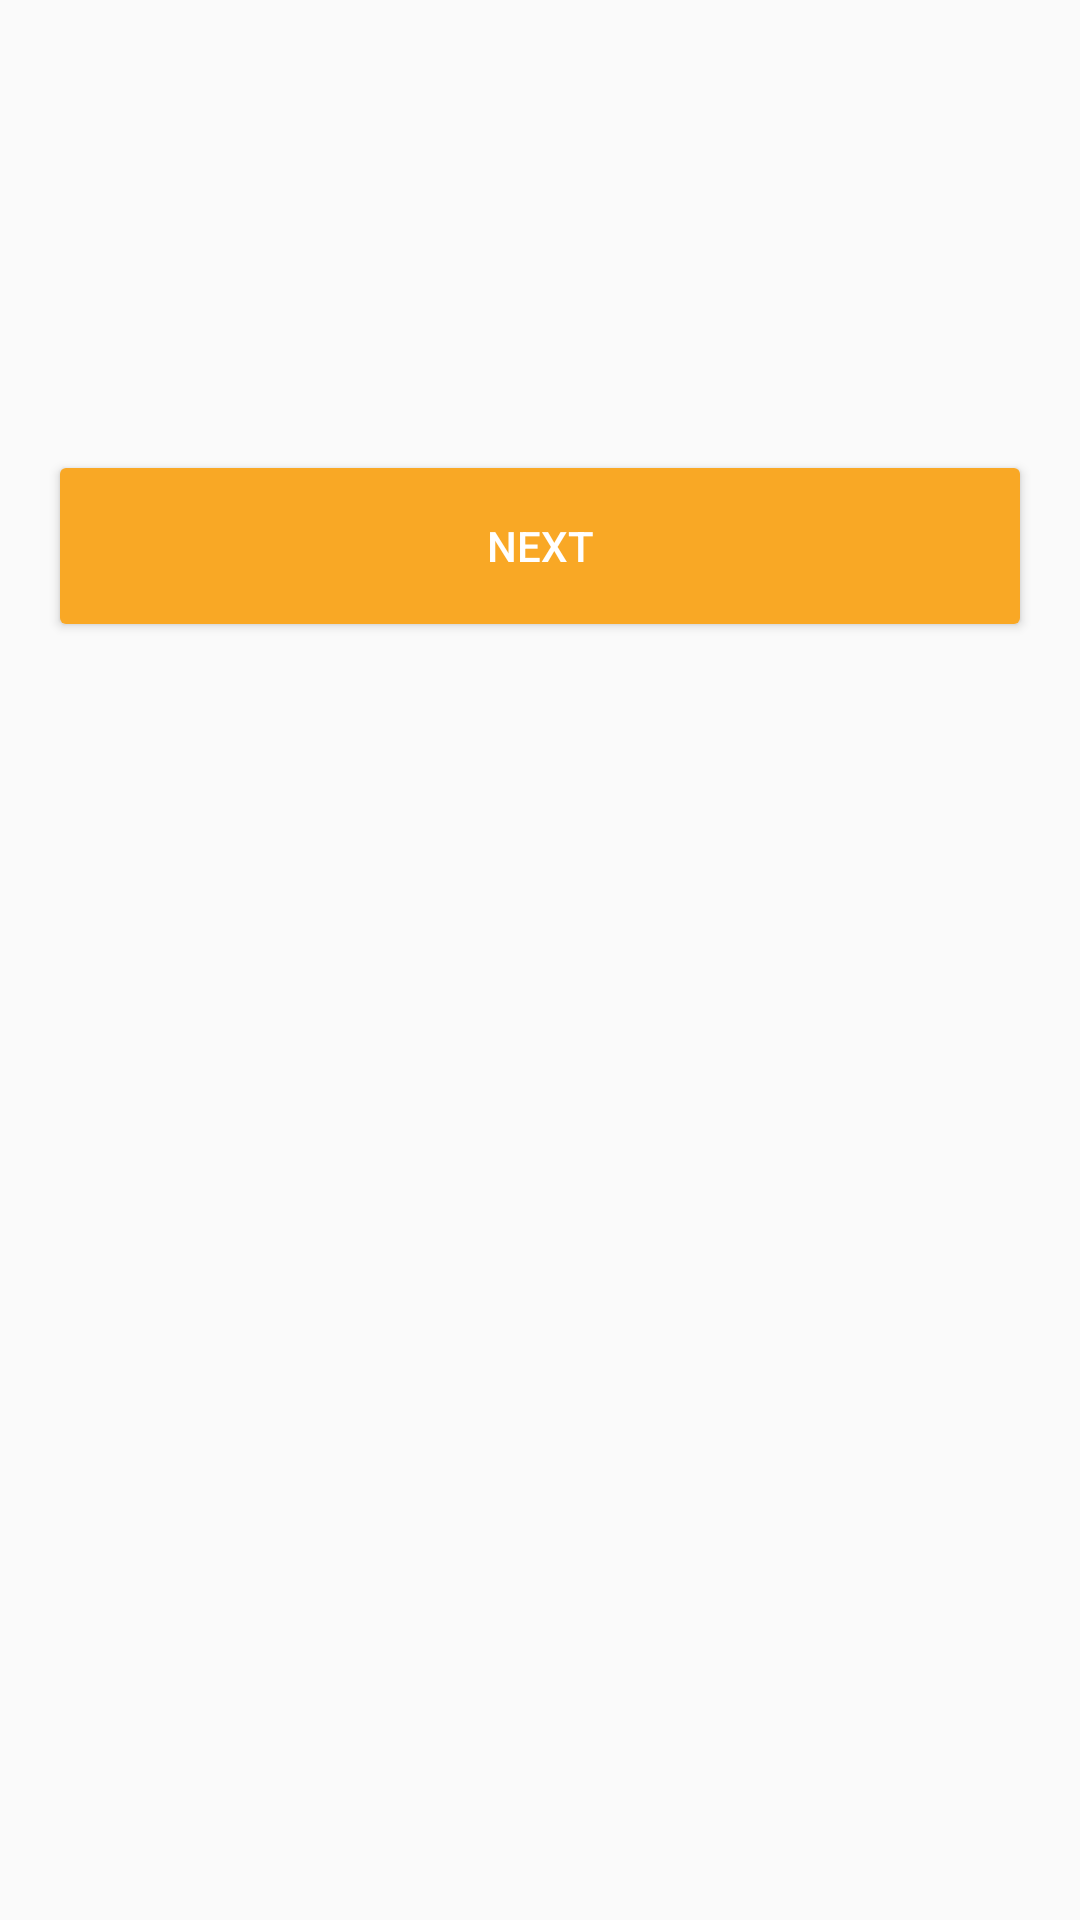

Produce the Android XML layout that renders to this screen, including the resource entries it uses.
<!-- AndroidManifest.xml: application theme Theme.Lesson35 -->
<!-- res/layout/fragment_third.xml -->
<FrameLayout xmlns:android="http://schemas.android.com/apk/res/android"
    xmlns:tools="http://schemas.android.com/tools"
    android:layout_width="match_parent"
    android:layout_height="match_parent"
    tools:context="Fragments.ThirdFragment">

    <TextView
        android:id="@+id/text_view3"
        android:textColor="@color/black"
        android:layout_width="match_parent"
        android:layout_height="85dp"
        android:textSize="26sp"/>

    <Button
        android:id="@+id/btn_third"
        android:layout_marginTop="150dp"
        android:layout_width="match_parent"
        android:layout_height="64dp"
        android:layout_marginHorizontal="16dp"
        android:text="next"
        android:textColor="@color/white"
        android:backgroundTint="@color/yellow"/>


</FrameLayout>
<!-- resources referenced by this layout -->
<resources>
  <color name="black">#FF000000</color>
  <color name="white">#FFFFFFFF</color>
  <color name="yellow">#F9A825</color>
  <style name="Theme.Lesson35" parent="Theme.MaterialComponents.DayNight.NoActionBar.Bridge">
          
          <item name="colorPrimary">@color/purple_500</item>
          <item name="colorPrimaryVariant">@color/purple_700</item>
          <item name="colorOnPrimary">@color/white</item>
          
          <item name="colorSecondary">@color/purple_200</item>
          <item name="colorSecondaryVariant">@color/purple_200</item>
          <item name="colorOnSecondary">@color/black</item>
          
          <item name="android:statusBarColor">@color/white</item>
          <item name="android:windowLightStatusBar">true</item>
          
      </style>
  <color name="purple_500">#FF6200EE</color>
  <color name="purple_700">#FF3700B3</color>
  <color name="purple_200">#AB73F1</color>
</resources>
